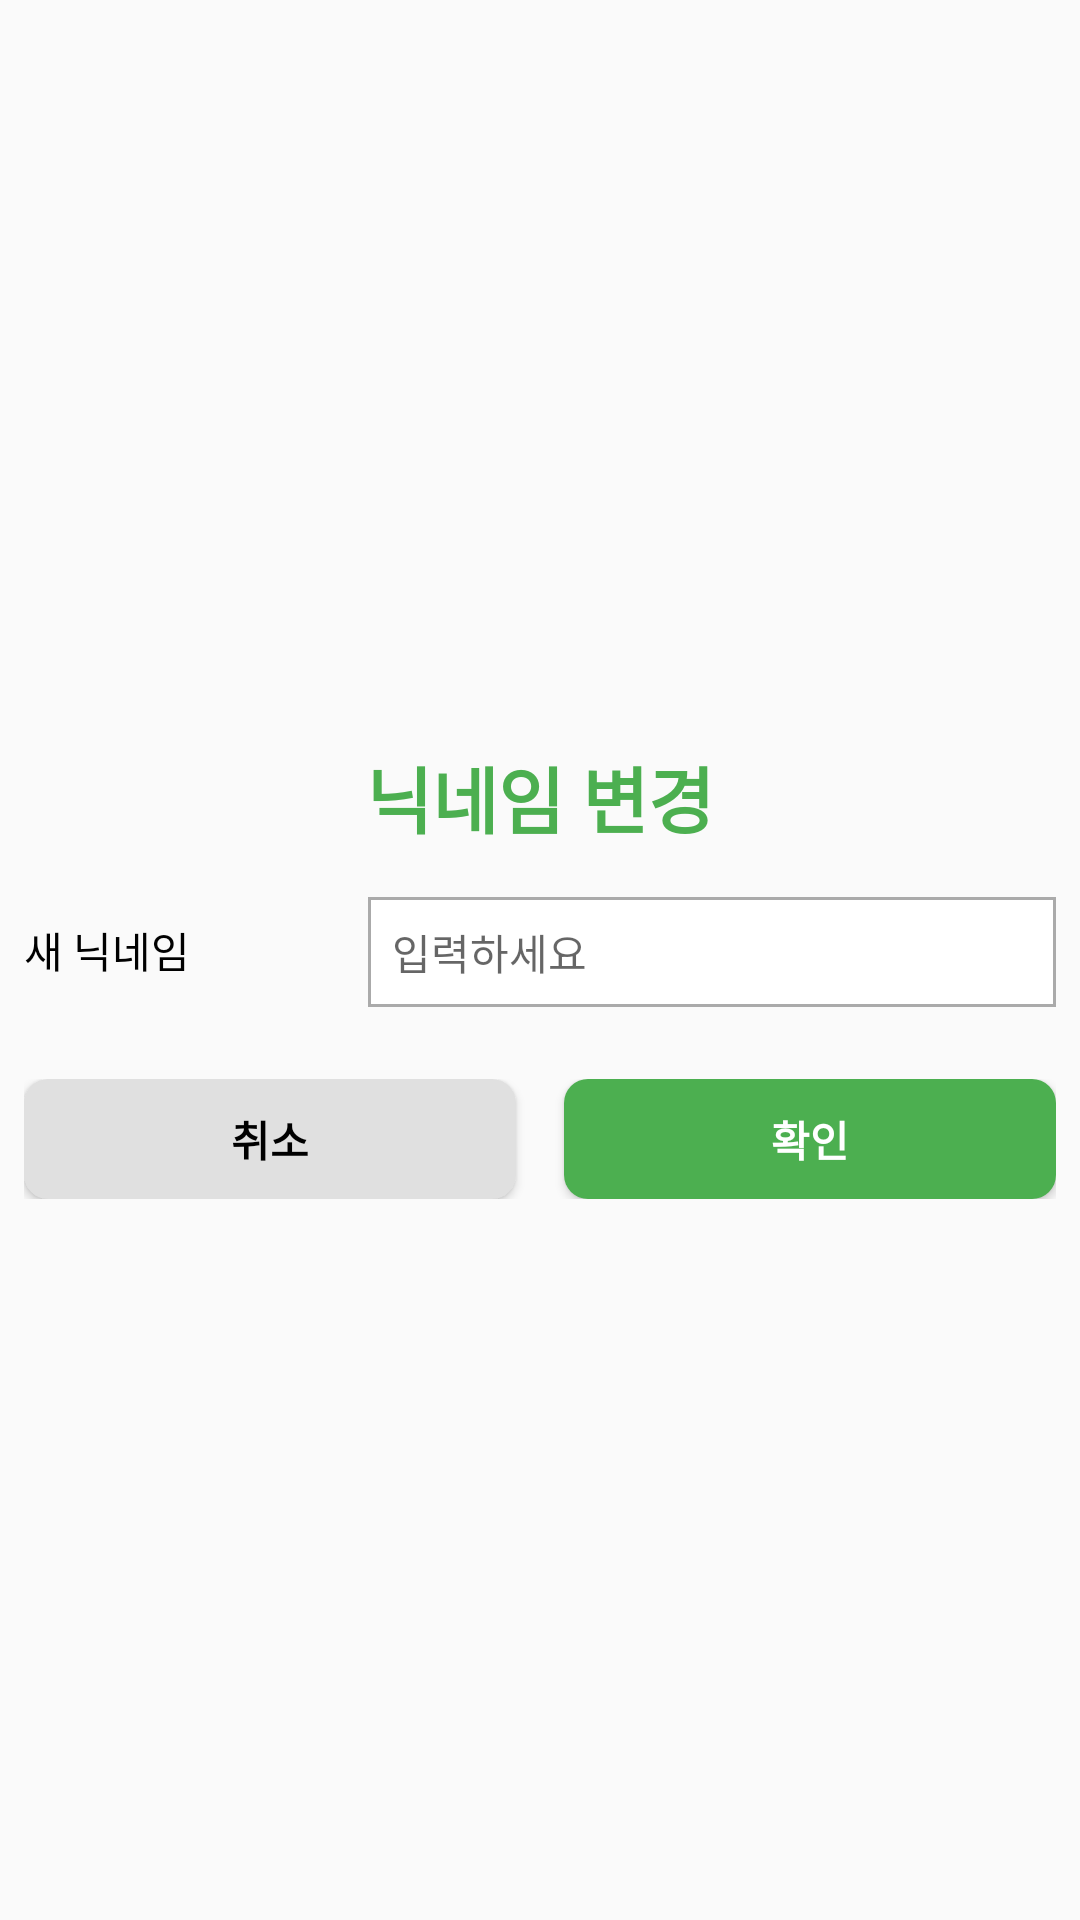

This screen was rendered from an Android layout file. Write that file and the resources it references.
<!-- AndroidManifest.xml: application theme Theme.Buildup -->
<!-- res/layout/dialog_nickname_update.xml -->
<?xml version="1.0" encoding="utf-8"?>
<LinearLayout xmlns:android="http://schemas.android.com/apk/res/android"
    xmlns:tools="http://schemas.android.com/tools"
    android:layout_width="match_parent"
    android:layout_height="wrap_content"
    android:background="@drawable/border_dialog"
    android:gravity="center"
    android:minWidth="315dp"
    android:orientation="vertical"
    android:padding="8dp">

    <TextView
        android:id="@+id/dialog_title_tv"
        android:layout_width="match_parent"
        android:layout_height="wrap_content"
        android:layout_marginTop="8dp"
        android:gravity="center"
        android:text="닉네임 변경"
        android:textColor="@color/skinthera"
        android:textSize="24sp"
        android:textStyle="bold" />

    
    <LinearLayout
        android:layout_width="match_parent"
        android:layout_height="wrap_content"
        android:layout_marginTop="16dp"
        android:orientation="horizontal">

        <TextView
            android:id="@+id/label_new_nickname"
            android:layout_width="0dp"
            android:layout_height="wrap_content"
            android:layout_weight="1"
            android:gravity="center_vertical"
            android:text="새 닉네임"
            android:textColor="@color/text_01"
            android:textSize="14sp" />

        <EditText
            android:id="@+id/input_new_nickname"
            android:layout_width="0dp"
            android:layout_height="wrap_content"
            android:layout_weight="2"
            android:background="@drawable/edittext_box"
            android:hint="입력하세요"
            android:inputType="textPassword"
            android:padding="8dp"
            android:textColor="@color/text_01"
            android:textSize="14sp" />
    </LinearLayout>

    <LinearLayout
        android:layout_width="match_parent"
        android:layout_height="wrap_content"
        android:layout_marginTop="24dp"
        android:orientation="horizontal">

        <androidx.appcompat.widget.AppCompatButton
            android:id="@+id/cancelButton"
            style="@style/dialog_cancel_button"
            android:layout_width="0dp"
            android:layout_height="40dp"
            android:layout_weight="1"
            android:layout_marginEnd="8dp"
            android:padding="8dp"
            android:text="취소"
            android:textSize="14sp"
            android:textStyle="bold" />

        <androidx.appcompat.widget.AppCompatButton
            android:id="@+id/confirmButton"
            style="@style/dialog_check_button"
            android:layout_width="0dp"
            android:layout_height="40dp"
            android:layout_marginStart="8dp"
            android:layout_weight="1"
            android:padding="8dp"
            android:text="확인"
            android:textColor="@color/white"
            android:textSize="14sp" />
    </LinearLayout>

</LinearLayout>
<!-- resources referenced by this layout -->
<resources>
  <color name="skinthera">#FF4CAF50</color>
  <color name="text_01">#FF000000</color>
  <color name="white">#FFFFFFFF</color>
  <!-- drawable edittext_box (drawable) -->
  <?xml version="1.0" encoding="utf-8"?>
  <shape xmlns:android="http://schemas.android.com/apk/res/android">
      <solid android:color="#FFFFFF"/>  
      <stroke
          android:width="1dp"
          android:color="#AAAAAA"/>      
  
      <padding
          android:left="10dp"
          android:top="10dp"
          android:right="10dp"
          android:bottom="10dp"/>
  </shape>
  <style name="dialog_cancel_button">
          <item name="android:layout_width">match_parent</item>
          <item name="android:layout_height">wrap_content</item>
          <item name="android:background">@drawable/rounded_button</item>
          <item name="android:textColor">@color/text_01</item>
          <item name="android:textSize">14sp</item>
          <item name="android:textStyle">bold</item>
          <item name="android:textAlignment">center</item>
          <item name="backgroundTint">@color/gray_700</item>
      </style>
  <style name="dialog_check_button">
          <item name="android:layout_width">match_parent</item>
          <item name="android:layout_height">wrap_content</item>
          <item name="android:background">@drawable/rounded_button</item>
          <item name="android:textColor">@color/text_01</item>
          <item name="android:textSize">14sp</item>
          <item name="android:textStyle">bold</item>
          <item name="android:textAlignment">center</item>
          <item name="backgroundTint">@color/skinthera</item>
      </style>
  <style name="Theme.Buildup" parent="Base.Theme.Buildup" />
  <!-- drawable rounded_button (drawable) -->
  <?xml version="1.0" encoding="utf-8"?>
  <shape xmlns:android="http://schemas.android.com/apk/res/android"
      android:shape="rectangle">
      <corners android:radius="8dp" /> <solid android:color="#4CAF50" /> </shape>
  <color name="gray_700">#FFE0E0E0</color>
  <style name="Base.Theme.Buildup" parent="Theme.AppCompat.DayNight.NoActionBar">
          
          
      </style>
</resources>
